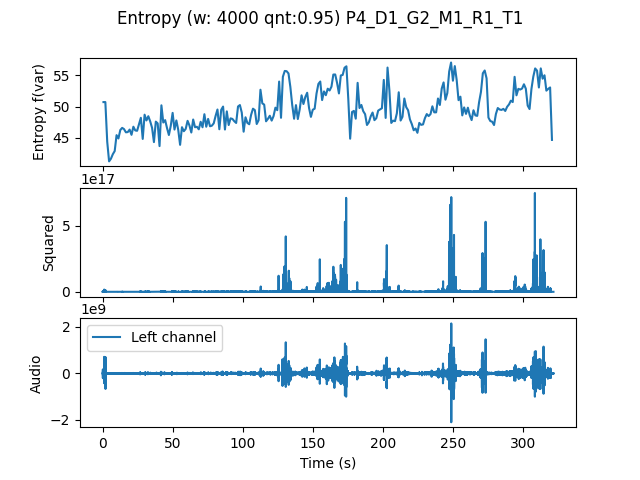

Data behind this chart, as committed beside it:
, t0, var
0.0, 0.0, 50.72
1.333, 1.333, 50.72
2.667, 2.667, 44.4
4.0, 4.0, 41.26
5.333, 5.333, 41.69
6.667, 6.667, 42.4
8.0, 8.0, 42.9
9.333, 9.333, 45.44
10.67, 10.67, 44.91
12.0, 12.0, 46.26
13.33, 13.33, 46.6
14.67, 14.67, 46.4
16.0, 16.0, 45.89
17.33, 17.33, 45.93
18.67, 18.67, 46.33
20.0, 20.0, 45.49
21.33, 21.33, 46.79
22.67, 22.67, 46.19
24.0, 24.0, 46.14
25.33, 25.33, 47.2
26.67, 26.67, 48.21
28.0, 28.0, 44.84
29.33, 29.33, 48.71
30.67, 30.67, 47.79
32.0, 32.0, 48.46
33.33, 33.33, 47.64
34.67, 34.67, 46.62
36.0, 36.0, 44.33
37.33, 37.33, 47.6
38.67, 38.67, 47.32
40.0, 40.0, 43.7
41.33, 41.33, 50.2
42.67, 42.67, 47.46
44.0, 44.0, 47.84
45.33, 45.33, 46.57
46.67, 46.67, 45.46
48.0, 48.0, 46.93
49.33, 49.33, 48.99
50.67, 50.67, 46.34
52.0, 52.0, 47.79
53.33, 53.33, 46.3
54.67, 54.67, 43.9
56.0, 56.0, 46.71
57.33, 57.33, 46.07
58.67, 58.67, 46.44
60.0, 60.0, 47.73
61.33, 61.33, 46.99
62.67, 62.67, 45.86
64.0, 64.0, 47.94
65.33, 65.33, 46.71
66.67, 66.67, 46.78
68.0, 68.0, 46.37
69.33, 69.33, 47.58
70.67, 70.67, 46.7
72.0, 72.0, 48.78
73.33, 73.33, 46.78
74.67, 74.67, 48.03
76.0, 76.0, 46.86
77.33, 77.33, 46.95
78.67, 78.67, 47.33
... 181 more rows
